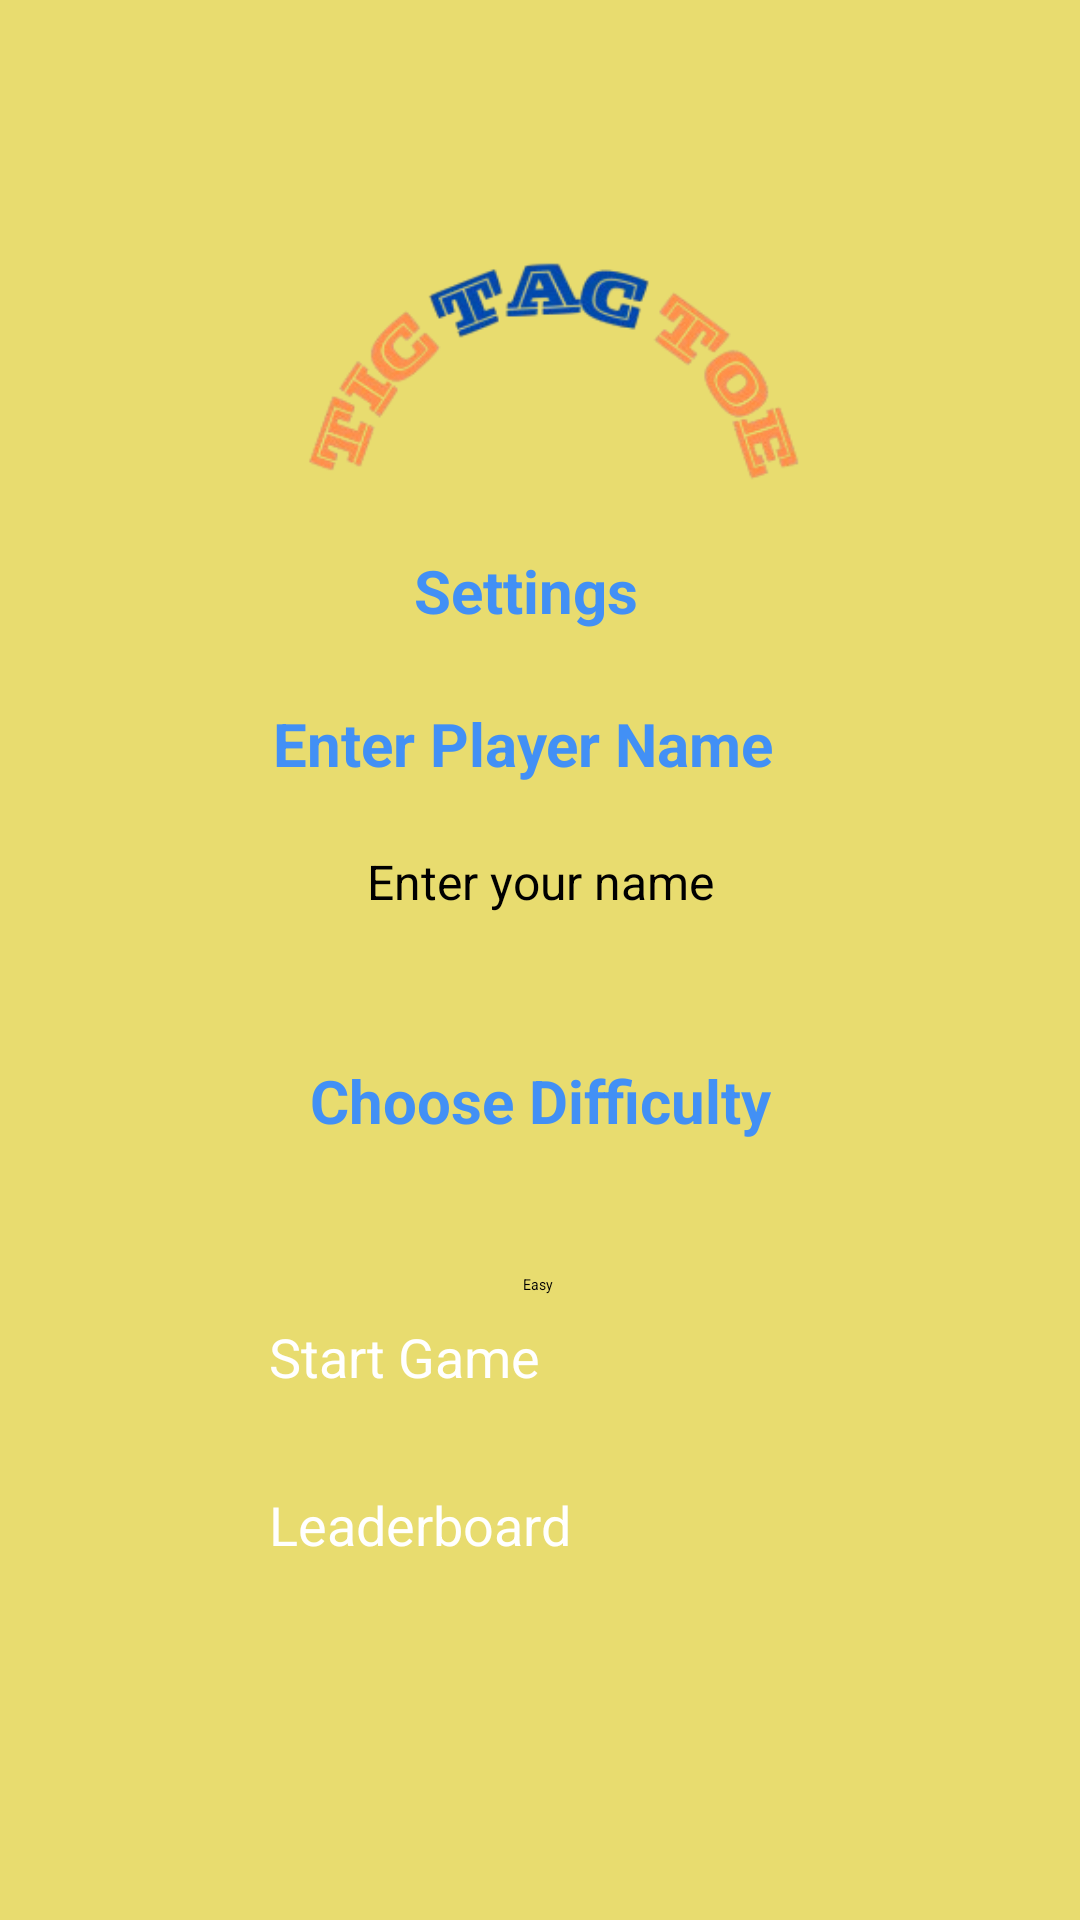

Reconstruct the res/layout file that produces this screen, plus the resources it refers to.
<!-- AndroidManifest.xml: application theme Theme.TicTacToe -->
<!-- res/layout/activity_single_player.xml -->
<?xml version="1.0" encoding="utf-8"?>
<androidx.constraintlayout.widget.ConstraintLayout xmlns:android="http://schemas.android.com/apk/res/android"
    xmlns:app="http://schemas.android.com/apk/res-auto"
    xmlns:tools="http://schemas.android.com/tools"
    android:id="@+id/main"
    android:layout_width="match_parent"
    android:layout_height="match_parent"
    android:background="#e8dc6f"
    tools:context=".SinglePlayerActivity">

    <ImageView
        android:id="@+id/myImageView"
        android:layout_width="379dp"
        android:layout_height="312dp"
        android:contentDescription="Description of the image"
        android:src="@drawable/logo"
        app:layout_constraintBottom_toBottomOf="parent"
        app:layout_constraintEnd_toEndOf="parent"
        app:layout_constraintStart_toStartOf="parent"
        app:layout_constraintTop_toTopOf="parent"
        app:layout_constraintVertical_bias="0.0" />

    <TextView
        android:id="@+id/settings"
        android:layout_width="wrap_content"
        android:layout_height="wrap_content"
        android:elevation="4dp"
        android:padding="16dp"
        android:text="Settings"
        android:textColor="#4290f5"
        android:textSize="20sp"
        android:textStyle="bold"
        app:layout_constraintBottom_toBottomOf="parent"
        app:layout_constraintEnd_toEndOf="parent"
        app:layout_constraintHorizontal_bias="0.481"
        app:layout_constraintStart_toStartOf="parent"
        app:layout_constraintTop_toTopOf="parent"
        app:layout_constraintVertical_bias="0.288" />

    <TextView
        android:id="@+id/playerName"
        android:layout_width="wrap_content"
        android:layout_height="wrap_content"
        android:elevation="4dp"
        android:padding="16dp"
        android:text="Enter Player Name"
        android:textColor="#4290f5"
        android:textSize="20sp"
        android:textStyle="bold"
        app:layout_constraintBottom_toBottomOf="parent"
        app:layout_constraintEnd_toEndOf="parent"
        app:layout_constraintHorizontal_bias="0.466"
        app:layout_constraintStart_toStartOf="parent"
        app:layout_constraintTop_toTopOf="parent"
        app:layout_constraintVertical_bias="0.376" />

    <EditText
        android:id="@+id/playerNameEditText"
        android:layout_width="332dp"
        android:layout_height="59dp"
        android:backgroundTint="#2196F3"
        android:gravity="center"
        android:hint="Enter your name"
        android:padding="12dp"
        android:textColor="#000000"
        android:textColorHint="@color/black"
        android:textSize="16sp"
        app:layout_constraintBottom_toBottomOf="parent"
        app:layout_constraintEnd_toEndOf="parent"
        app:layout_constraintStart_toStartOf="parent"
        app:layout_constraintTop_toTopOf="parent"
        app:layout_constraintVertical_bias="0.455"
        app:layout_constraintWidth_percent="0.8" />

    <TextView
        android:id="@+id/chooseDifficulty"
        android:layout_width="wrap_content"
        android:layout_height="wrap_content"
        android:layout_marginTop="14dp"
        android:elevation="4dp"
        android:padding="16dp"
        android:text="Choose Difficulty"
        android:textColor="#4290f5"
        android:textSize="20sp"
        android:textStyle="bold"
        app:layout_constraintEnd_toEndOf="parent"
        app:layout_constraintStart_toStartOf="parent"
        app:layout_constraintTop_toBottomOf="@id/playerNameEditText" />

    <Spinner
        android:id="@+id/difficulty_spinner"
        android:layout_width="wrap_content"
        android:layout_height="wrap_content"
        android:layout_gravity="center_horizontal"
        android:layout_marginTop="8dp"
        android:entries="@array/difficulty_levels"
        android:minHeight="48dp"
        android:radius="16dp"
        android:state_pressed="true"
        android:textColor="@color/black"
        app:layout_constraintEnd_toEndOf="parent"
        app:layout_constraintHorizontal_bias="0.498"
        app:layout_constraintStart_toStartOf="parent"
        app:layout_constraintTop_toBottomOf="@+id/chooseDifficulty" />

    <Button
        android:id="@+id/startGameButton"
        android:layout_width="200dp"
        android:layout_height="wrap_content"
        android:backgroundTint="#2196F3"
        android:padding="10dp"
        android:text="Start Game"
        android:textColor="#FFFFFF"
        android:textSize="18sp"
        app:layout_constraintBottom_toBottomOf="parent"
        app:layout_constraintEnd_toEndOf="parent"
        app:layout_constraintHorizontal_bias="0.497"
        app:layout_constraintStart_toStartOf="parent"
        app:layout_constraintTop_toTopOf="parent"
        app:layout_constraintVertical_bias="0.722" />

    <Button
        android:id="@+id/leaderboardButton"
        android:layout_width="200dp"
        android:layout_height="wrap_content"
        android:backgroundTint="#2196F3"
        android:padding="10dp"
        android:text="Leaderboard"
        android:textColor="#FFFFFF"
        android:textSize="18sp"
        app:layout_constraintBottom_toBottomOf="parent"
        app:layout_constraintEnd_toEndOf="parent"
        app:layout_constraintHorizontal_bias="0.497"
        app:layout_constraintStart_toStartOf="parent"
        app:layout_constraintTop_toTopOf="parent"
        app:layout_constraintVertical_bias="0.816" />


</androidx.constraintlayout.widget.ConstraintLayout>
<!-- resources referenced by this layout -->
<resources>
  <string-array name="difficulty_levels">
          <item>Easy</item>
          <item>Medium</item>
          <item>Hard</item>
      </string-array>
  <!-- drawable logo: png bitmap (drawable, 33199 bytes) -->
  <!-- not gathered from this repository: default colours our renderer supplied (Android Studio template values) -->
  <color name="black">#FF000000</color>
</resources>
